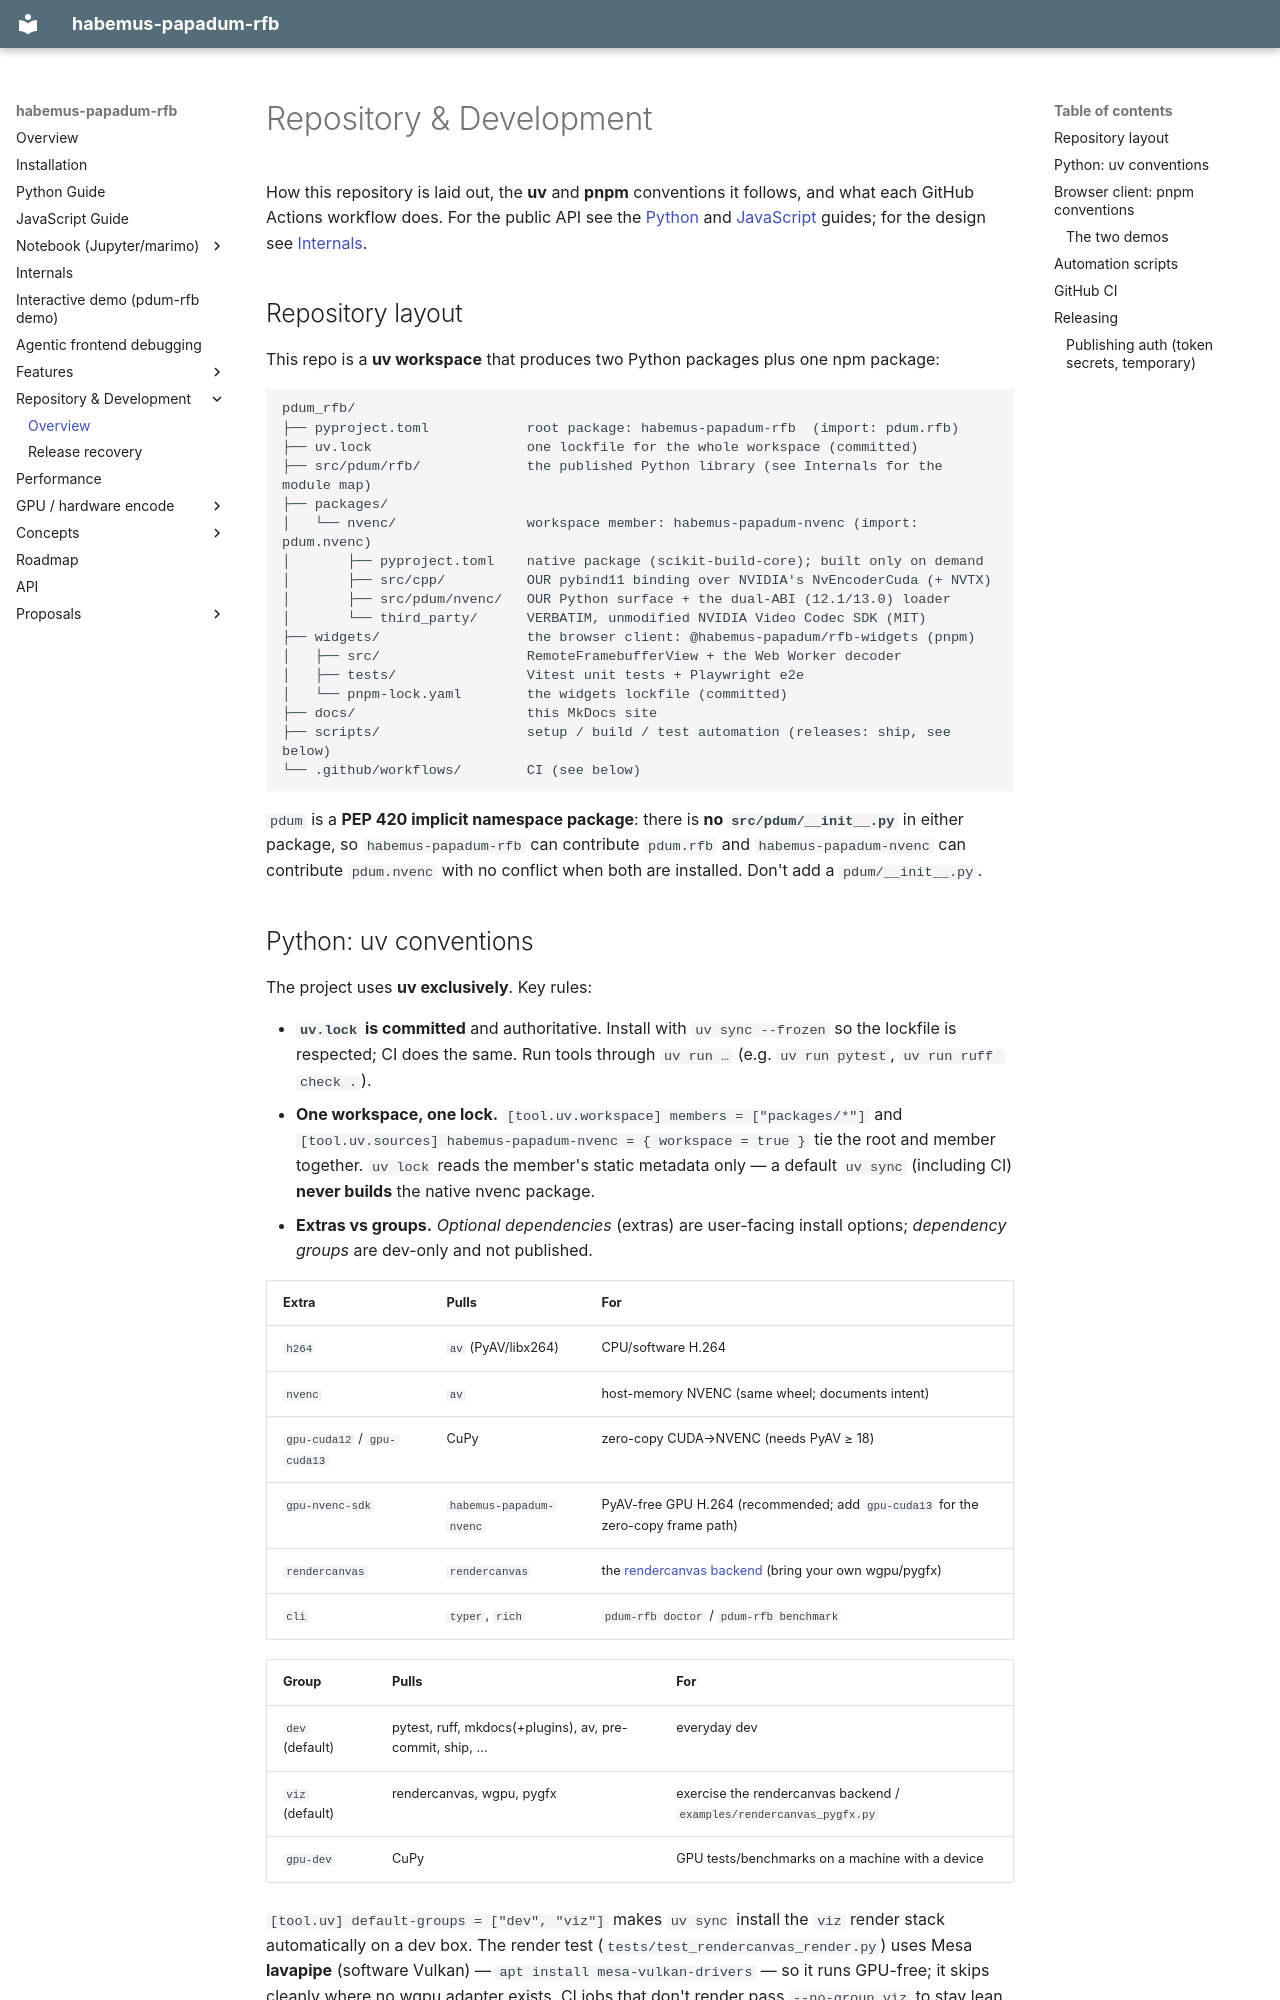

repository: habemus-papadum/pdum_rfb · page: development/index.html · generator: mkdocs

# Repository & Development

How this repository is laid out, the **uv** and **pnpm** conventions it follows,
and what each GitHub Actions workflow does. For the public API see the
[Python](guide_python.md) and [JavaScript](guide_javascript.md) guides; for the
design see [Internals](internals.md).

## Repository layout

This repo is a **uv workspace** that produces two Python packages plus one npm
package:

```text
pdum_rfb/
├── pyproject.toml            root package: habemus-papadum-rfb  (import: pdum.rfb)
├── uv.lock                   one lockfile for the whole workspace (committed)
├── src/pdum/rfb/             the published Python library (see Internals for the module map)
├── packages/
│   └── nvenc/                workspace member: habemus-papadum-nvenc (import: pdum.nvenc)
│       ├── pyproject.toml    native package (scikit-build-core); built only on demand
│       ├── src/cpp/          OUR pybind11 binding over NVIDIA's NvEncoderCuda (+ NVTX)
│       ├── src/pdum/nvenc/   OUR Python surface + the dual-ABI (12.1/13.0) loader
│       └── third_party/      VERBATIM, unmodified NVIDIA Video Codec SDK (MIT)
├── widgets/                  the browser client: @habemus-papadum/rfb-widgets (pnpm)
│   ├── src/                  RemoteFramebufferView + the Web Worker decoder
│   ├── tests/                Vitest unit tests + Playwright e2e
│   └── pnpm-lock.yaml        the widgets lockfile (committed)
├── docs/                     this MkDocs site
├── scripts/                  setup / build / test automation (releases: ship, see below)
└── .github/workflows/        CI (see below)
```

`pdum` is a **PEP 420 implicit namespace package**: there is **no
`src/pdum/__init__.py`** in either package, so `habemus-papadum-rfb` can contribute
`pdum.rfb` and `habemus-papadum-nvenc` can contribute `pdum.nvenc` with no conflict
when both are installed. Don't add a `pdum/__init__.py`.
